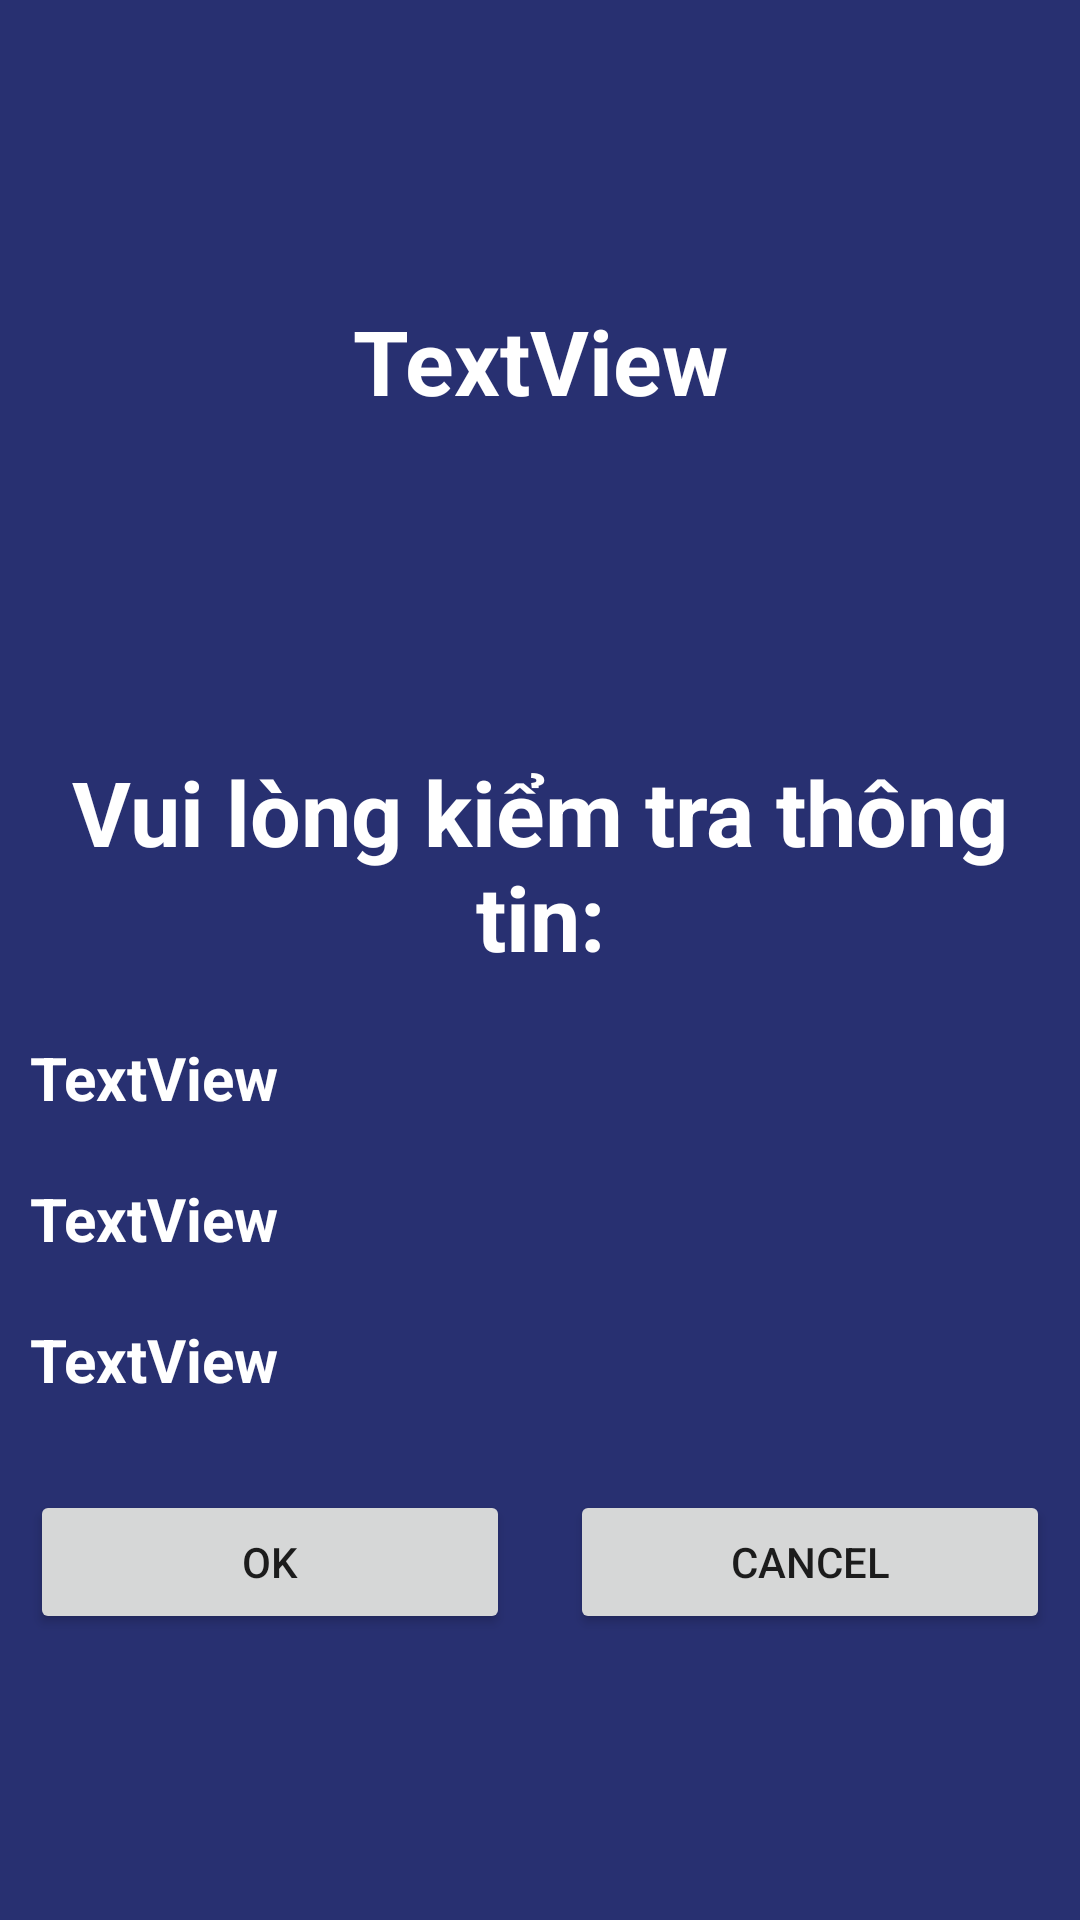

The Android layout XML behind this screen, and the referenced resources:
<!-- AndroidManifest.xml: application theme Theme.KotlinAssignment -->
<!-- res/layout/linearlayoutb.xml -->
<?xml version="1.0" encoding="utf-8"?>
<LinearLayout xmlns:android="http://schemas.android.com/apk/res/android"
    android:layout_width="match_parent"
    android:layout_height="match_parent"
    android:orientation="vertical"
    android:background="#283071">


    <TextView
        android:id="@+id/txtWelcome"
        android:layout_width="match_parent"
        android:layout_height="wrap_content"
        android:gravity="center"
        android:layout_marginTop="100dp"
        android:textSize="30sp"
        android:textStyle="bold"
        android:layout_marginStart="10dp"
        android:layout_marginEnd="10dp"
        android:layout_marginBottom="100dp"
        android:textColor="@color/white"
        android:text="TextView" />

    <TextView
        android:id="@+id/textView6"
        android:layout_width="match_parent"
        android:layout_height="wrap_content"
        android:gravity="center"
        android:layout_margin="10dp"
        android:textSize="30sp"
        android:textStyle="bold"
        android:textColor="@color/white"
        android:text="Vui lòng kiểm tra thông tin:" />

    <TextView
        android:id="@+id/txtAccout"
        android:layout_width="match_parent"
        android:layout_height="wrap_content"
        android:layout_margin="10dp"
        android:textSize="20sp"
        android:textStyle="bold"
        android:textColor="@color/white"
        android:text="TextView" />

    <TextView
        android:id="@+id/txtGender"
        android:layout_width="match_parent"
        android:layout_height="wrap_content"
        android:layout_margin="10dp"
        android:textSize="20sp"
        android:textStyle="bold"
        android:textColor="@color/white"
        android:text="TextView" />

    <TextView
        android:id="@+id/txtAge"
        android:layout_width="match_parent"
        android:layout_height="wrap_content"
        android:layout_margin="10dp"
        android:textSize="20sp"
        android:textStyle="bold"
        android:textColor="@color/white"
        android:text="TextView" />

    <LinearLayout
        android:layout_width="match_parent"
        android:layout_height="wrap_content"
        android:layout_marginTop="20dp">

        <Button
            android:id="@+id/btnOk"
            android:layout_width="wrap_content"
            android:layout_height="wrap_content"
            android:layout_weight="1"
            android:layout_marginStart="10dp"
            android:layout_marginEnd="10dp"
            android:text="Ok" />

        <Button
            android:id="@+id/btnCancel"
            android:layout_width="wrap_content"
            android:layout_height="wrap_content"
            android:layout_weight="1"
            android:layout_marginStart="10dp"
            android:layout_marginEnd="10dp"
            android:text="Cancel" />
    </LinearLayout>

</LinearLayout>
<!-- resources referenced by this layout -->
<resources>
  <style name="Theme.KotlinAssignment" parent="Theme.MaterialComponents.DayNight.NoActionBar">
          
          <item name="colorPrimary">#EE6700</item>
          <item name="colorPrimaryVariant">@color/purple_700</item>
          <item name="colorOnPrimary">@color/white</item>
          
          <item name="colorSecondary">@color/teal_200</item>
          <item name="colorSecondaryVariant">@color/teal_700</item>
          <item name="colorOnSecondary">@color/black</item>
          
          <item name="android:statusBarColor" tools:targetApi="l">?attr/colorPrimaryVariant</item>
          
      </style>
  <!-- not gathered from this repository: default colours our renderer supplied (Android Studio template values) -->
  <color name="purple_700">#FF3700B3</color>
  <color name="teal_200">#FF03DAC5</color>
  <color name="teal_700">#FF018786</color>
  <color name="black">#FF000000</color>
  <color name="white">#FFFFFFFF</color>
</resources>
